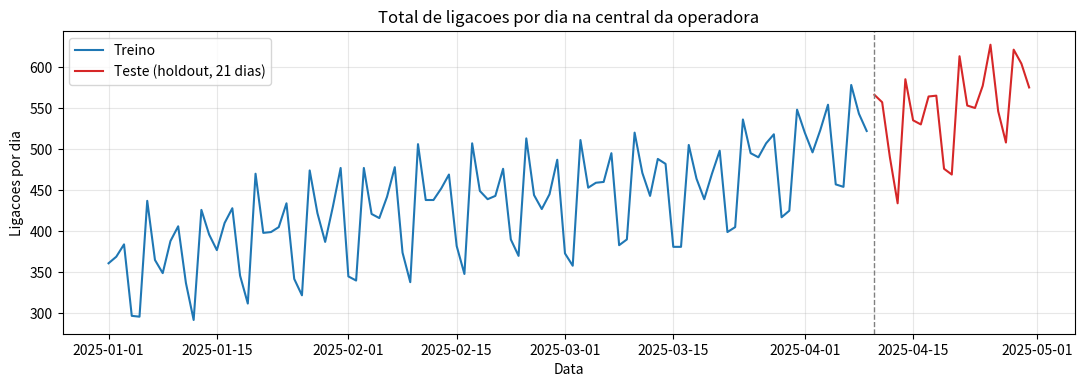

Source code (Python): (Note: this script raises an exception after producing the figure.)
import sys, subprocess

def _garantir(pacotes):
    for nome in pacotes:
        try:
            __import__(nome)
        except ImportError:
            subprocess.run([sys.executable, "-m", "pip", "install", "-q", nome])

_garantir(["numpy", "pandas", "matplotlib", "statsmodels", "ipywidgets"])

import warnings
warnings.filterwarnings("ignore")   # silencia avisos de convergencia do SARIMAX

import numpy as np
import pandas as pd
import matplotlib.pyplot as plt

plt.rcParams["figure.figsize"] = (11, 4.5)
plt.rcParams["axes.grid"] = True
plt.rcParams["grid.alpha"] = 0.3
plt.rcParams["figure.dpi"] = 110
plt.rcParams["axes.titlesize"] = 12

SEMENTE = 11
print("Ambiente pronto. Bibliotecas carregadas com sucesso.")


# Perfil relativo de ligacoes por HORA DO DIA (call center) e por DIA DA SEMANA.
PERFIL_HORARIO = np.array([
    -8, -9, -9, -9, -8, -6, -3, 1, 5, 8, 9, 8,
     3,  2,  7,  8,  6,  3, -1, -3, -4, -5, -6, -7], dtype=float)
PERFIL_SEMANAL = np.array([3, 1, 0, 1, 2, -2, -3], dtype=float)

def gerar_serie_ligacoes(dias=120, base=15.0, tendencia=0.06,
                         amp_diaria=1.0, amp_semanal=1.0, ruido=1.8,
                         passeio=0.05, semente=SEMENTE):
    g = np.random.default_rng(semente)
    n = dias * 24
    indice = pd.date_range("2025-01-01", periods=n, freq="h")
    hora = indice.hour.to_numpy()
    dia_semana = indice.dayofweek.to_numpy()
    t = np.arange(n)
    nivel = base + tendencia * (t / 24) + np.cumsum(g.normal(0, passeio, size=n))
    valor = (nivel + amp_diaria * PERFIL_HORARIO[hora]
             + amp_semanal * PERFIL_SEMANAL[dia_semana] + g.normal(0, ruido, size=n))
    valor = np.clip(np.round(valor), 0, None)
    return pd.Series(valor, index=indice, name="n_ligacoes")

# Serie horaria (identica a da aula anterior) e agregacao diaria:
ligacoes_horaria = gerar_serie_ligacoes()
serie = ligacoes_horaria.resample("D").sum().asfreq("D")
serie.name = "ligacoes_dia"

# Separacao treino / teste: as ultimas 3 semanas (21 dias) sao o holdout.
N_TESTE = 21
treino, teste = serie.iloc[:-N_TESTE], serie.iloc[-N_TESTE:]

fig, ax = plt.subplots(figsize=(11, 4))
ax.plot(treino.index, treino.values, color="#1f77b4", label="Treino")
ax.plot(teste.index, teste.values, color="#d62728", label="Teste (holdout, 21 dias)")
ax.axvline(teste.index[0], color="gray", ls="--", lw=1)
ax.set_title("Total de ligacoes por dia na central da operadora")
ax.set_xlabel("Data"); ax.set_ylabel("Ligacoes por dia"); ax.legend()
plt.tight_layout(); plt.show()

print(f"Total de dias: {len(serie)}  |  treino: {len(treino)}  |  teste: {len(teste)}")


from statsmodels.tsa.stattools import acf

try:
    from ipywidgets import interact, FloatSlider
    _INTERATIVO = True
except ImportError:
    _INTERATIVO = False

def laboratorio_ar1(phi=0.7):
    g = np.random.default_rng(1)
    n = 160
    y = np.zeros(n)
    ruidos = g.normal(0, 1, size=n)
    for t in range(1, n):
        y[t] = phi * y[t - 1] + ruidos[t]
    a = acf(y, nlags=20)

    fig, (ax1, ax2) = plt.subplots(1, 2, figsize=(12, 4))
    ax1.plot(y, color="#1f77b4")
    ax1.axhline(0, color="gray", lw=0.8)
    ax1.set_title(f"Serie AR(1) simulada com phi = {phi:.2f}")
    ax1.set_xlabel("Tempo"); ax1.set_ylabel("y")
    ax2.bar(range(len(a)), a, color="#ff7f0e")
    ax2.axhline(0, color="gray", lw=0.8)
    ax2.set_title("ACF: quanto maior o phi, mais longa a memoria")
    ax2.set_xlabel("Lag"); ax2.set_ylabel("Autocorrelacao"); ax2.set_ylim(-1, 1)
    plt.tight_layout(); plt.show()

if _INTERATIVO:
    interact(laboratorio_ar1,
             phi=FloatSlider(value=0.7, min=-0.95, max=0.95, step=0.05, description="phi"))
else:
    print("ipywidgets indisponivel; exibindo a versao estatica com phi = 0.7.")
    laboratorio_ar1()


from statsmodels.graphics.tsaplots import plot_acf

fig, ax = plt.subplots(figsize=(11, 4))
plot_acf(serie.diff().dropna(), lags=21, ax=ax)
ax.set_title("ACF do total diario (apos 1a diferenca): picos em 7 e 14 = ciclo semanal")
ax.set_xlabel("Lag (dias)"); ax.set_ylabel("Autocorrelacao")
plt.tight_layout(); plt.show()


from statsmodels.tsa.statespace.sarimax import SARIMAX

candidatos = []
for p in [0, 1, 2]:
    for q in [0, 1, 2]:
        try:
            modelo = SARIMAX(treino, order=(p, 1, q), seasonal_order=(1, 1, 1, 7),
                             enforce_stationarity=False, enforce_invertibility=False).fit(disp=False)
            candidatos.append({"p": p, "d": 1, "q": q, "AIC": modelo.aic})
        except Exception:
            pass

ranking = pd.DataFrame(candidatos).sort_values("AIC").reset_index(drop=True)
melhor_pdq = (int(ranking.iloc[0]["p"]), int(ranking.iloc[0]["d"]), int(ranking.iloc[0]["q"]))

ranking_exibir = ranking.assign(
    ordem=ranking.apply(lambda r: f"({r.p:.0f},{r.d:.0f},{r.q:.0f})(1,1,1)[7]", axis=1)
)[["ordem", "AIC"]]
print("Candidatos ordenados por AIC (menor e melhor):")
print(ranking_exibir.to_string(index=False))
print(f"\nModelo escolhido pelo AIC: SARIMA{melhor_pdq}(1,1,1)[7]")


def metricas(y_real, y_prev):
    y_real = np.asarray(y_real, dtype=float)
    y_prev = np.asarray(y_prev, dtype=float)
    erro = y_real - y_prev
    mae = np.mean(np.abs(erro))
    rmse = np.sqrt(np.mean(erro ** 2))
    mape = np.mean(np.abs(erro / y_real)) * 100
    return mae, rmse, mape

# Modelo 1: ARIMA puro (sem sazonalidade)
arima = SARIMAX(treino, order=(2, 1, 2), seasonal_order=(0, 0, 0, 0),
                enforce_stationarity=False, enforce_invertibility=False).fit(disp=False)
prev_arima = arima.get_forecast(steps=N_TESTE).predicted_mean

# Modelo 2: SARIMA (com sazonalidade semanal), na ordem eleita pelo AIC
sarima = SARIMAX(treino, order=melhor_pdq, seasonal_order=(1, 1, 1, 7),
                 enforce_stationarity=False, enforce_invertibility=False).fit(disp=False)
prev_sarima = sarima.get_forecast(steps=N_TESTE)
media_sarima = prev_sarima.predicted_mean
ic_sarima = prev_sarima.conf_int()

rotulo_sarima = f"SARIMA{melhor_pdq}(1,1,1)[7]"
tabela = pd.DataFrame(
    [("ARIMA(2,1,2)", arima.aic, *metricas(teste, prev_arima)),
     (rotulo_sarima, sarima.aic, *metricas(teste, media_sarima))],
    columns=["Modelo", "AIC", "MAE", "RMSE", "MAPE (%)"],
)
print(tabela.round(2).to_string(index=False))
print("\nQuanto menor cada numero, melhor. Repare na diferenca entre as duas linhas.")


fig, ax = plt.subplots(figsize=(12, 5))

# Contexto: ultimas semanas do treino
contexto = treino.iloc[-28:]
ax.plot(contexto.index, contexto.values, color="#9ecae1", label="Treino (recente)")
ax.plot(teste.index, teste.values, color="#111111", lw=2, marker="o", ms=4, label="Real (teste)")
ax.plot(teste.index, prev_arima.values, color="#d62728", ls="--", marker="x",
        label="Previsao ARIMA (ignora a semana)")
ax.plot(teste.index, media_sarima.values, color="#2ca02c", lw=2, marker="s", ms=4,
        label="Previsao SARIMA (captura a semana)")
ax.fill_between(teste.index, ic_sarima.iloc[:, 0], ic_sarima.iloc[:, 1],
                color="#2ca02c", alpha=0.15, label="IC 95% do SARIMA")

ax.axvline(teste.index[0], color="gray", ls=":", lw=1)
ax.set_title("ARIMA x SARIMA: previsao das 3 semanas de teste")
ax.set_xlabel("Data"); ax.set_ylabel("Ligacoes por dia"); ax.legend(loc="upper left", fontsize=9)
plt.tight_layout(); plt.show()


fig = sarima.plot_diagnostics(figsize=(11, 8))
fig.suptitle("Diagnostico dos residuos do SARIMA", y=1.01)
plt.tight_layout(); plt.show()


try:
    from ipywidgets import interact, IntSlider, Checkbox
    _INTERATIVO2 = True
except ImportError:
    _INTERATIVO2 = False

def construir_modelo(p=1, d=1, q=1, sazonalidade_semanal=True):
    ordem_sazonal = (1, 1, 1, 7) if sazonalidade_semanal else (0, 0, 0, 0)
    try:
        modelo = SARIMAX(treino, order=(p, d, q), seasonal_order=ordem_sazonal,
                         enforce_stationarity=False, enforce_invertibility=False).fit(disp=False)
        previsao = modelo.get_forecast(steps=N_TESTE).predicted_mean
        mae, rmse, mape = metricas(teste, previsao)
        rotulo = "SARIMA" if sazonalidade_semanal else "ARIMA"
        titulo = (f"{rotulo}({p},{d},{q})"
                  + (f"(1,1,1)[7]" if sazonalidade_semanal else "")
                  + f"   |   AIC = {modelo.aic:.0f}   |   MAE = {mae:.1f}   |   MAPE = {mape:.1f}%")
    except Exception as erro:
        titulo = f"Este modelo nao convergiu ({type(erro).__name__}). Tente outra combinacao."
        previsao = None

    fig, ax = plt.subplots(figsize=(12, 4.5))
    ax.plot(treino.iloc[-21:].index, treino.iloc[-21:].values, color="#9ecae1", label="Treino")
    ax.plot(teste.index, teste.values, color="#111111", lw=2, marker="o", ms=4, label="Real")
    if previsao is not None:
        ax.plot(teste.index, previsao.values, color="#2ca02c", lw=2, marker="s", ms=4, label="Previsao")
    ax.set_title(titulo)
    ax.set_xlabel("Data"); ax.set_ylabel("Ligacoes por dia"); ax.legend(loc="upper left", fontsize=9)
    plt.tight_layout(); plt.show()

if _INTERATIVO2:
    interact(construir_modelo,
             p=IntSlider(value=1, min=0, max=3, description="p (AR)"),
             d=IntSlider(value=1, min=0, max=2, description="d (I)"),
             q=IntSlider(value=1, min=0, max=3, description="q (MA)"),
             sazonalidade_semanal=Checkbox(value=True, description="Sazonalidade semanal (s=7)"))
else:
    print("ipywidgets indisponivel; comparando ARIMA e SARIMA de forma estatica.")
    construir_modelo(sazonalidade_semanal=False)
    construir_modelo(sazonalidade_semanal=True)
